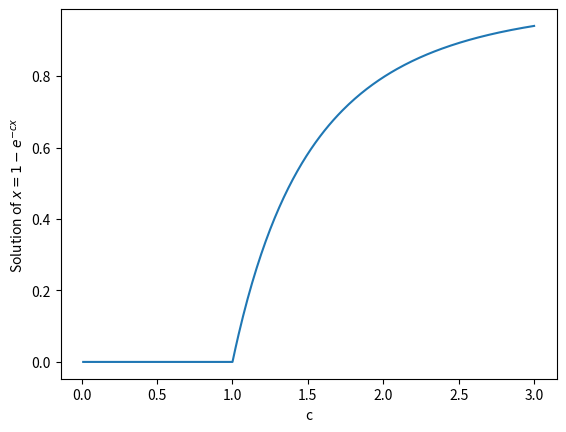

Python code for this plot:
# -*- coding: utf-8 -*-

# Consider the equation x = 1 − e−cx , where c is a known parameter and x is unknown.
# This equation arises in a variety of situations, including the physics of contact processes,
# mathematical models of epidemics, and the theory of random graphs. Write function
# relaxation_solve(c,accuracy) that solves this equation for x using the relaxation
# method. Then use your function to solve x for values of c from 0.01 to 3 in steps of 0.01 .
# Calculate your solution to an accuracy of at least 10−6 . Make a plot of x as a function of c .
# You should see a clear transition from a regime in which x = 0 to a regime of nonzero x.
# This is another example of a phase transition. In physics this transition is known as the
# percolation transition; in epidemiology it is the epidemic threshold.

import numpy as np
import matplotlib.pyplot as plt
def relaxation_solve(c,accuracy):
    """ Solves equation x = 1 - e^(-cx) for x using the relaxation method.
    Args:
        c (float): value for c
        accuracy (float): target value for the error
    Returns
        float: value of x that satisfies x = 1 - e^(-cx)"""
    x = 0.0
    error=1
    x=1
    x_values=[]
    for i in c:
        x = 0.0
        error=1
        x=1
        while error>accuracy:
            x, x2=1-np.exp(-i*x), x
            error=abs ((x-x2)/(1-1/(i*np.exp(-i*x))))
        x_values.append (x)

    return x_values

# plotting
c_plot =  np.arange(0.01,3.01,0.01)
accuracy=1e-6

plt.plot (c_plot, relaxation_solve (c_plot, accuracy))
plt.xlabel('c')
plt.ylabel('Solution of $x=1-e^{-cx}$')
plt.show ()
